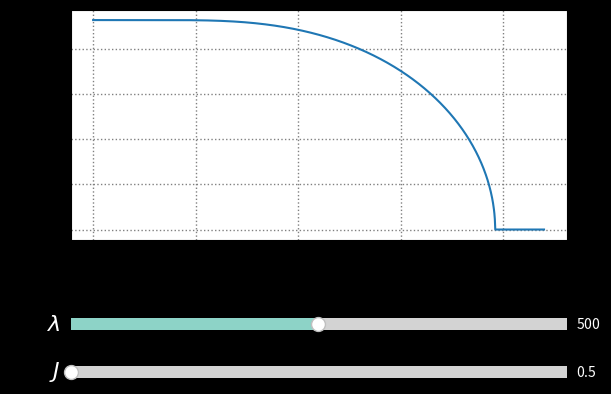

The script that saved this image:
#!/usr/bin/env python3
# -*- coding: utf-8 -*-
"""
Created on Wed Jun 24 2020
Last updated Wed Jun 24 2020

[redacted]
"""

import numpy as np
import matplotlib.pyplot as plt 
from matplotlib.widgets import Slider, Button
from scipy.optimize import fsolve
from scipy.constants import physical_constants as cst


### Set up figure
###______________________________________________________________

# Generate figure
fig, ax = plt.subplots(1, 1)
plt.subplots_adjust(bottom=0.4)
plt.style.use('dark_background')
#plt.style.use('lab')

# Label axes
ax.set_xlabel('Temperature (K)', fontsize=16)
ax.set_ylabel(r'Magnetization (kA m$^{-1}$)', fontsize=16)
ax.grid(color='grey', linestyle='dotted', linewidth=1)


### Sliders and buttons
###______________________________________________________________

# Interaction constant
lam_loc = plt.axes([0.125, 0.2, 0.775, 0.05])
lam_min = 1
lam_max = 1000
lam_init = 500
lam_sl = Slider(lam_loc, label=r'$\lambda$', valmin=lam_min, valmax=lam_max, \
                valinit=lam_init)
lam_sl.label.set_size(16)

# Angular momentum
J_loc = plt.axes([0.125, 0.1, 0.775, 0.05])
J_min = 1/2
J_max = 31/2
J_init = 1/2
J_sl = Slider(J_loc, label=r'$J$', valmin=J_min, valmax=J_max, \
              valinit=J_init, valstep=1)
J_sl.label.set_size(16)


### Constants
###______________________________________________________________

numpoints = 1000                              # Number of points in solver

# Physical constants
mu0 = cst['vacuum mag. permeability'][0]      # Permeability of free space
me = cst['electron mass'][0]                  # Electron mass [kg]
h = cst['Planck constant'][0]                 # Planck constant [J-s]
hbar = cst['reduced Planck constant'][0]      # Reduced Planck constant
e = cst['atomic unit of charge'][0]           # Elementary charge [C]
muB = cst['Bohr magneton'][0]                 # Bohr Magneton
g = -cst['electron g factor'][0]              # G-factor
kB = cst['Boltzmann constant'][0]             # Boltzmann constant [J/K]

N = 1e28                                      # Moments per unit volume

Tc = lam_init * mu0 * N * g**2 * J_init * (J_init+1) * muB**2 / (3*kB)
                                              # Curie temperature


### Function definitions
###______________________________________________________________

def coth(x):
    return 1/np.tanh(x)


def brillouin(y, J):
    eps = 1e-3 # should be small
    y = np.array(y); B = np.empty(y.shape)
    m = np.abs(y)>=eps # mask for selecting elements 
    
    B[m] = (2*J+1)/(2*J)*coth((2*J+1)*y[m]/(2*J)) - coth(y[m]/(2*J))/(2*J)
    
    # First order approximation for small |y|<eps
    # Approximation avoids divergence at origin
    B[~m] = ((2*J+1)**2/J**2/12-1/J**2/12)*y[~m]
    
    return B


def equation(M, lam, T, J):
    return N*g*muB*J*brillouin(g*mu0*muB*J*lam*M/(kB*T), J ) - M


def get_mag(Tc, numpoints, lam, J, kilo=True):
    Tvec = np.linspace(0, np.ceil(Tc*1.1), numpoints)
    M = np.empty(Tvec.shape)
    guess = N*g*muB*J # Initial guess
    
    for i in range(numpoints):
        M[i] = fsolve(equation, x0=guess, args=(lam, Tvec[i], J))
        guess = M[i] # Update guess

    if kilo == True:
        M = M / 1e3

    return (Tvec, M)


### Solution plot
###______________________________________________________________

Temp, Mag = get_mag(Tc, numpoints, lam_init, J_init)
magplot, = ax.plot(Temp, Mag)